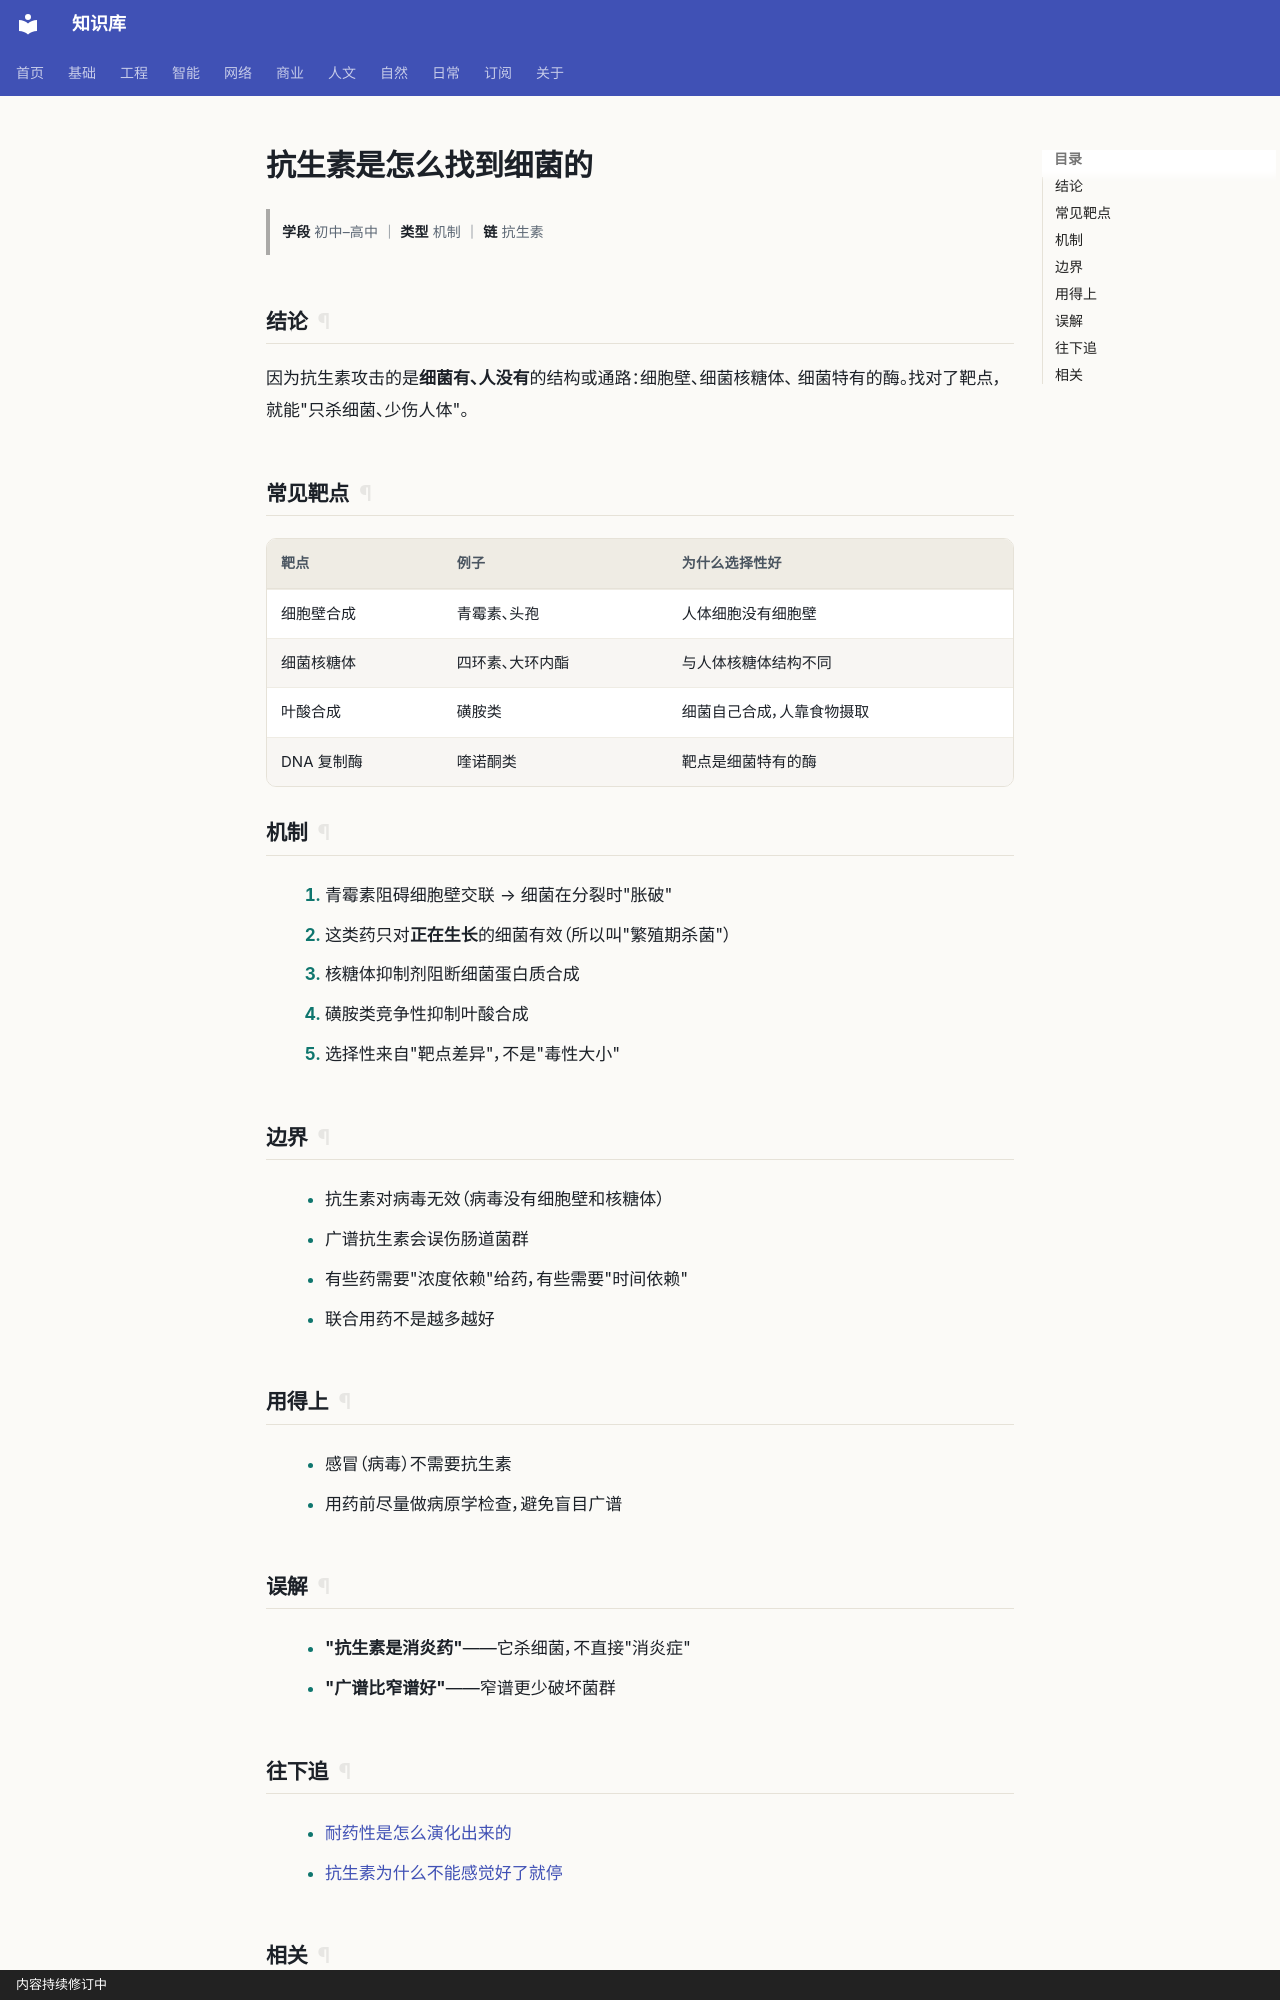

repository: gh503/kb · page: 自然/生物/抗生素是怎么找到细菌的/index.html · generator: mkdocs · copyright: 内容持续修订中

# 抗生素是怎么找到细菌的

> **学段** 初中–高中 ｜ **类型** 机制 ｜ **链** 抗生素

## 结论

因为抗生素攻击的是**细菌有、人没有**的结构或通路：细胞壁、细菌核糖体、
细菌特有的酶。找对了靶点，就能"只杀细菌、少伤人体"。

## 常见靶点

| 靶点 | 例子 | 为什么选择性好 |
| --- | --- | --- |
| 细胞壁合成 | 青霉素、头孢 | 人体细胞没有细胞壁 |
| 细菌核糖体 | 四环素、大环内酯 | 与人体核糖体结构不同 |
| 叶酸合成 | 磺胺类 | 细菌自己合成，人靠食物摄取 |
| DNA 复制酶 | 喹诺酮类 | 靶点是细菌特有的酶 |

## 机制

1. 青霉素阻碍细胞壁交联 → 细菌在分裂时"胀破"
2. 这类药只对**正在生长**的细菌有效（所以叫"繁殖期杀菌"）
3. 核糖体抑制剂阻断细菌蛋白质合成
4. 磺胺类竞争性抑制叶酸合成
5. 选择性来自"靶点差异"，不是"毒性大小"

## 边界

- 抗生素对病毒无效（病毒没有细胞壁和核糖体）
- 广谱抗生素会误伤肠道菌群
- 有些药需要"浓度依赖"给药，有些需要"时间依赖"
- 联合用药不是越多越好

## 用得上

- 感冒（病毒）不需要抗生素
- 用药前尽量做病原学检查，避免盲目广谱

## 误解

- **"抗生素是消炎药"**——它杀细菌，不直接"消炎症"
- **"广谱比窄谱好"**——窄谱更少破坏菌群
